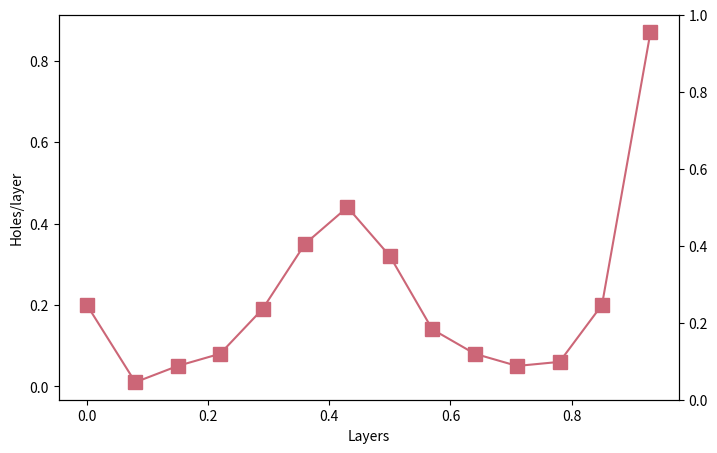

Source code (Python):
import matplotlib.pyplot as plt
import numpy as np

hole_doping = [0.20, 0.01, 0.05, 0.08, 0.19, 0.35, 0.44, 0.32, 0.14, 0.08, 0.05, 0.06, 0.20, 0.87]
polarization = [0.380, 0.455, 0.499, 0.535, 0.602, 0.775, -0.739, -0.585, -0.525, -0.489, -0.448, -0.376, -0.175, 0]
x = [0.0, 0.08, 0.15, 0.22, 0.29, 0.36, 0.43, 0.50, 0.57, 0.64, 0.71, 0.78, 0.85, 0.93]

fig, ax1 = plt.subplots(figsize=(8,5))

ax2 = ax1.twinx()
ax1.plot(x, hole_doping, c = '#CC6677', marker = 's', ms = 10)
# ax2.scatter(x, hole_doping, c = 'b')

ax1.set_xlabel('Layers')
ax1.set_ylabel('Holes/layer')
# ax2.set_ylabel('Holes/f.u.', color='b')

plt.show()